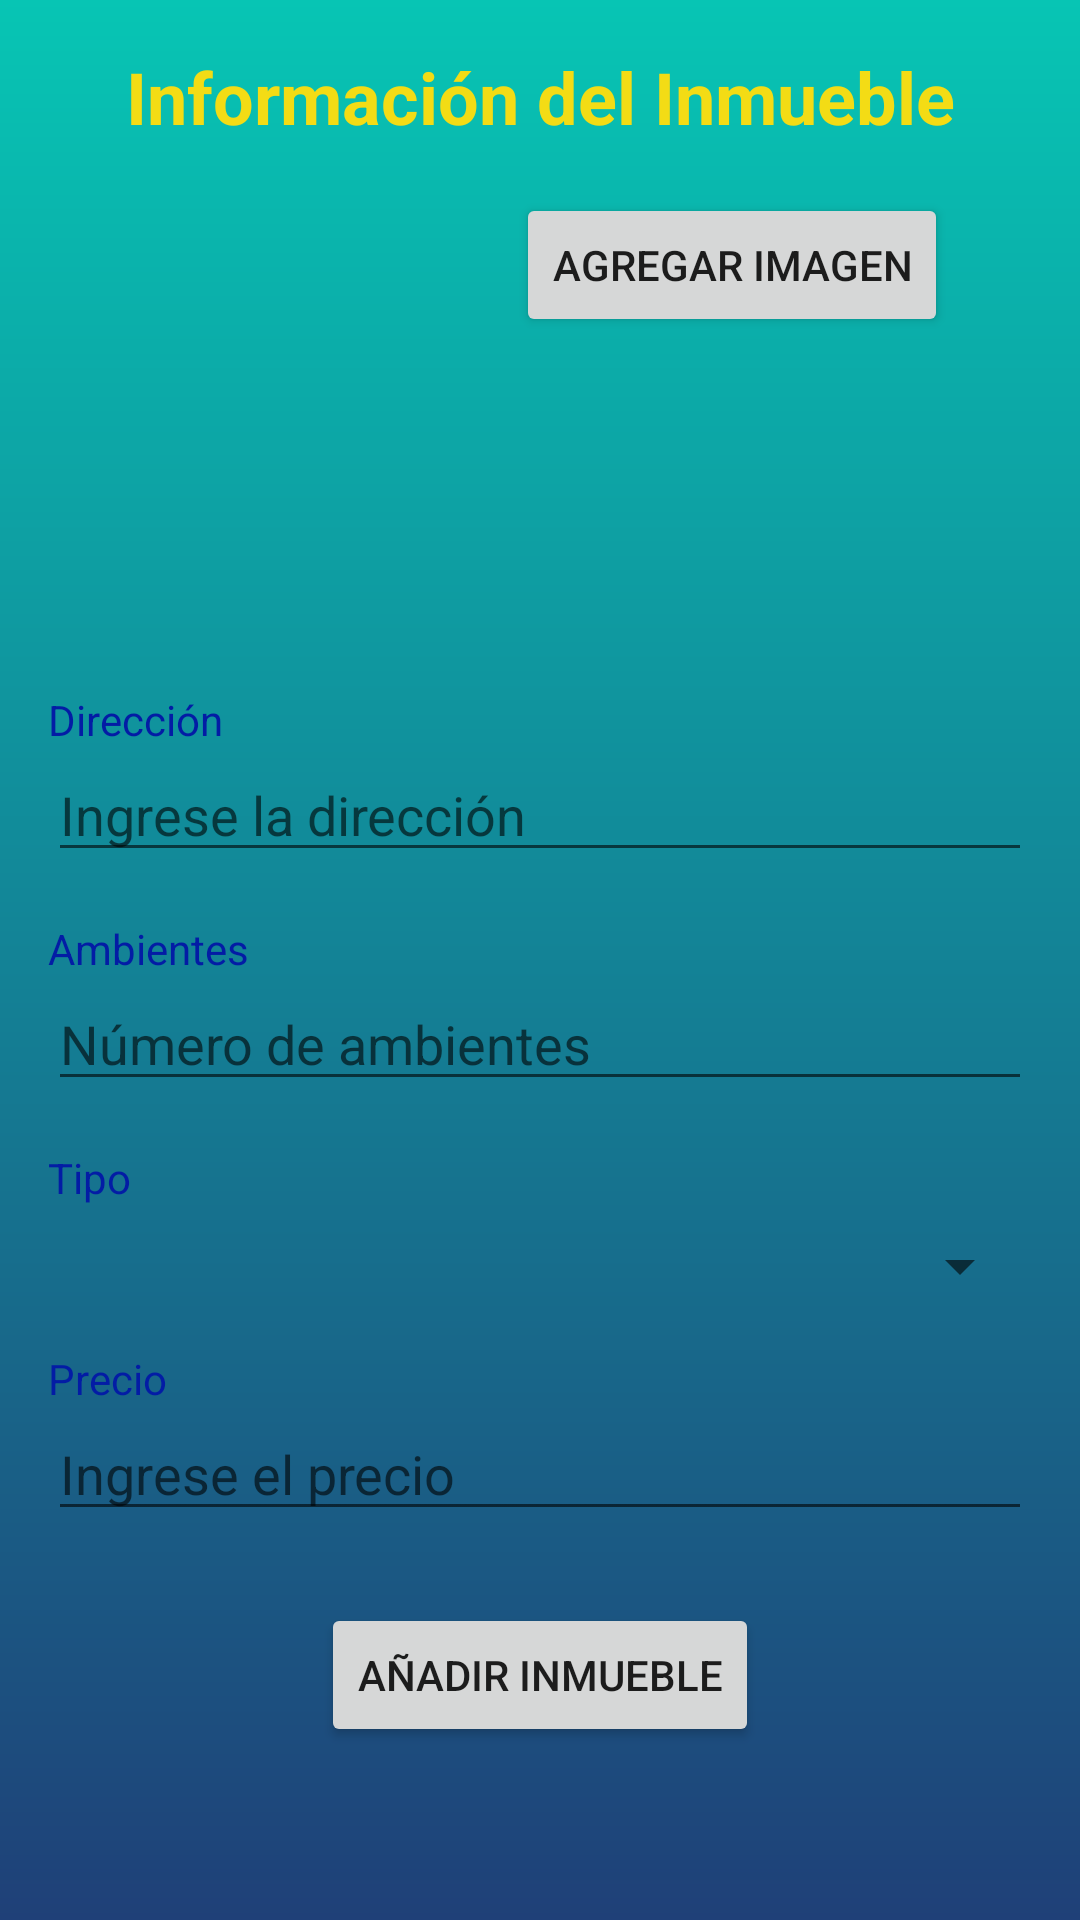

Write the Android layout XML for this screen, with the resource values it uses.
<!-- AndroidManifest.xml: application theme Theme.Lab3TrabajoInmobiliaria -->
<!-- res/layout/fragment_agregar_inmueble.xml -->
<?xml version="1.0" encoding="utf-8"?>
<androidx.core.widget.NestedScrollView xmlns:android="http://schemas.android.com/apk/res/android"
    xmlns:app="http://schemas.android.com/apk/res-auto"
    xmlns:tools="http://schemas.android.com/tools"
    android:layout_width="match_parent"
    android:layout_height="match_parent"
    android:background="@drawable/background_gradient"
    tools:context=".ui.inmueble.AgregarInmuebleFragment"
    android:fillViewport="true"
    android:scrollbars="vertical">

    <androidx.constraintlayout.widget.ConstraintLayout
        android:layout_width="match_parent"
        android:layout_height="wrap_content">

        <TextView
            android:id="@+id/textView28"
            android:layout_width="wrap_content"
            android:layout_height="wrap_content"
            android:text="Información del Inmueble"
            android:textColor="#F3DC15"
            android:textSize="24sp"
            android:textStyle="bold"
            app:layout_constraintTop_toTopOf="parent"
            app:layout_constraintStart_toStartOf="parent"
            app:layout_constraintEnd_toEndOf="parent"
            android:layout_marginTop="16dp" />

        
        <ImageView
            android:id="@+id/ImagenInmueble"
            android:layout_width="140dp"
            android:layout_height="150dp"
            android:src="@drawable/casita"
            app:layout_constraintTop_toBottomOf="@id/textView28"
            app:layout_constraintStart_toStartOf="parent"
            android:layout_marginTop="16dp"
            android:layout_marginStart="16dp" />

        <Button
            android:id="@+id/btnSubirFoto"
            android:layout_width="wrap_content"
            android:layout_height="wrap_content"
            android:text="Agregar imagen"
            app:layout_constraintStart_toEndOf="@id/ImagenInmueble"
            app:layout_constraintTop_toTopOf="@id/ImagenInmueble"
            android:layout_marginStart="16dp" />

        
        <TextView
            android:id="@+id/textViewDireccion"
            android:layout_width="wrap_content"
            android:layout_height="wrap_content"
            android:text="Dirección"
            android:textColor="#031CA5"
            app:layout_constraintTop_toBottomOf="@id/ImagenInmueble"
            app:layout_constraintStart_toStartOf="parent"
            android:layout_marginTop="16dp"
            android:layout_marginStart="16dp" />

        <EditText
            android:id="@+id/etDireccion"
            android:layout_width="0dp"
            android:layout_height="wrap_content"
            android:hint="Ingrese la dirección"
            android:textColor="#6B0A7C"
            android:inputType="text"
            app:layout_constraintTop_toBottomOf="@id/textViewDireccion"
            app:layout_constraintStart_toStartOf="parent"
            app:layout_constraintEnd_toEndOf="parent"
            android:layout_marginStart="16dp"
            android:layout_marginEnd="16dp" />

        
        <TextView
            android:id="@+id/textViewAmbientes"
            android:layout_width="wrap_content"
            android:layout_height="wrap_content"
            android:text="Ambientes"
            android:textColor="#031CA5"
            app:layout_constraintTop_toBottomOf="@id/etDireccion"
            app:layout_constraintStart_toStartOf="parent"
            android:layout_marginTop="16dp"
            android:layout_marginStart="16dp" />

        <EditText
            android:id="@+id/etAmbientes"
            android:layout_width="0dp"
            android:layout_height="wrap_content"
            android:hint="Número de ambientes"
            android:textColor="#6B0A7C"
            android:inputType="number"
            app:layout_constraintTop_toBottomOf="@id/textViewAmbientes"
            app:layout_constraintStart_toStartOf="parent"
            app:layout_constraintEnd_toEndOf="parent"
            android:layout_marginStart="16dp"
            android:layout_marginEnd="16dp" />

        
        <TextView
            android:id="@+id/textViewTipo"
            android:layout_width="wrap_content"
            android:layout_height="wrap_content"
            android:text="Tipo"
            android:textColor="#031CA5"
            app:layout_constraintTop_toBottomOf="@id/etAmbientes"
            app:layout_constraintStart_toStartOf="parent"
            android:layout_marginTop="16dp"
            android:layout_marginStart="16dp" />

        <Spinner
            android:id="@+id/spinnerTipoUso"
            android:layout_width="0dp"
            android:layout_height="wrap_content"
            android:layout_marginTop="8dp"
            app:layout_constraintTop_toBottomOf="@id/textViewTipo"
            app:layout_constraintStart_toStartOf="parent"
            app:layout_constraintEnd_toEndOf="parent"
            android:layout_marginStart="16dp"
            android:layout_marginEnd="16dp" />


        <TextView
            android:id="@+id/textViewPrecio"
            android:layout_width="wrap_content"
            android:layout_height="wrap_content"
            android:text="Precio"
            android:textColor="#031CA5"
            app:layout_constraintTop_toBottomOf="@id/spinnerTipoUso"
            app:layout_constraintStart_toStartOf="parent"
            android:layout_marginTop="16dp"
            android:layout_marginStart="16dp" />

        <EditText
            android:id="@+id/etPrecio"
            android:layout_width="0dp"
            android:layout_height="wrap_content"
            android:hint="Ingrese el precio"
            android:textColor="#6B0A7C"
            android:inputType="numberDecimal"
            app:layout_constraintTop_toBottomOf="@id/textViewPrecio"
            app:layout_constraintStart_toStartOf="parent"
            app:layout_constraintEnd_toEndOf="parent"
            android:layout_marginStart="16dp"
            android:layout_marginEnd="16dp" />


        <Button
            android:id="@+id/btnAgregarInmueble"
            android:layout_width="wrap_content"
            android:layout_height="wrap_content"
            android:text="Añadir inmueble"
            app:layout_constraintTop_toBottomOf="@id/etPrecio"
            app:layout_constraintStart_toStartOf="parent"
            app:layout_constraintEnd_toEndOf="parent"
            android:layout_marginTop="24dp" />
    </androidx.constraintlayout.widget.ConstraintLayout>
</androidx.core.widget.NestedScrollView>
<!-- resources referenced by this layout -->
<resources>
  <!-- drawable background_gradient (drawable) -->
  <?xml version="1.0" encoding="utf-8"?>
  <shape xmlns:android="http://schemas.android.com/apk/res/android">
      <shape xmlns:android="http://schemas.android.com/apk/res/android">
  
      </shape>
      <gradient
          android:startColor="#1F4078"
          android:endColor="#07C5B4"
          android:angle="90"
          />
      <corners
          android:radius="0dp"/>
  </shape>
  <style name="Theme.Lab3TrabajoInmobiliaria" parent="Theme.MaterialComponents.DayNight.DarkActionBar">
          
          <item name="colorPrimary">@color/purple_500</item>
          <item name="colorPrimaryVariant">@color/purple_700</item>
          <item name="colorOnPrimary">@color/white</item>
          
          <item name="colorSecondary">@color/teal_200</item>
          <item name="colorSecondaryVariant">@color/teal_700</item>
          <item name="colorOnSecondary">@color/black</item>
          
          <item name="android:statusBarColor">?attr/colorPrimaryVariant</item>
          
      </style>
  <!-- not gathered from this repository: default colours our renderer supplied (Android Studio template values) -->
  <color name="purple_500">#FF6200EE</color>
  <color name="purple_700">#FF3700B3</color>
  <color name="teal_200">#FF03DAC5</color>
  <color name="teal_700">#FF018786</color>
  <color name="black">#FF000000</color>
  <color name="white">#FFFFFFFF</color>
</resources>
